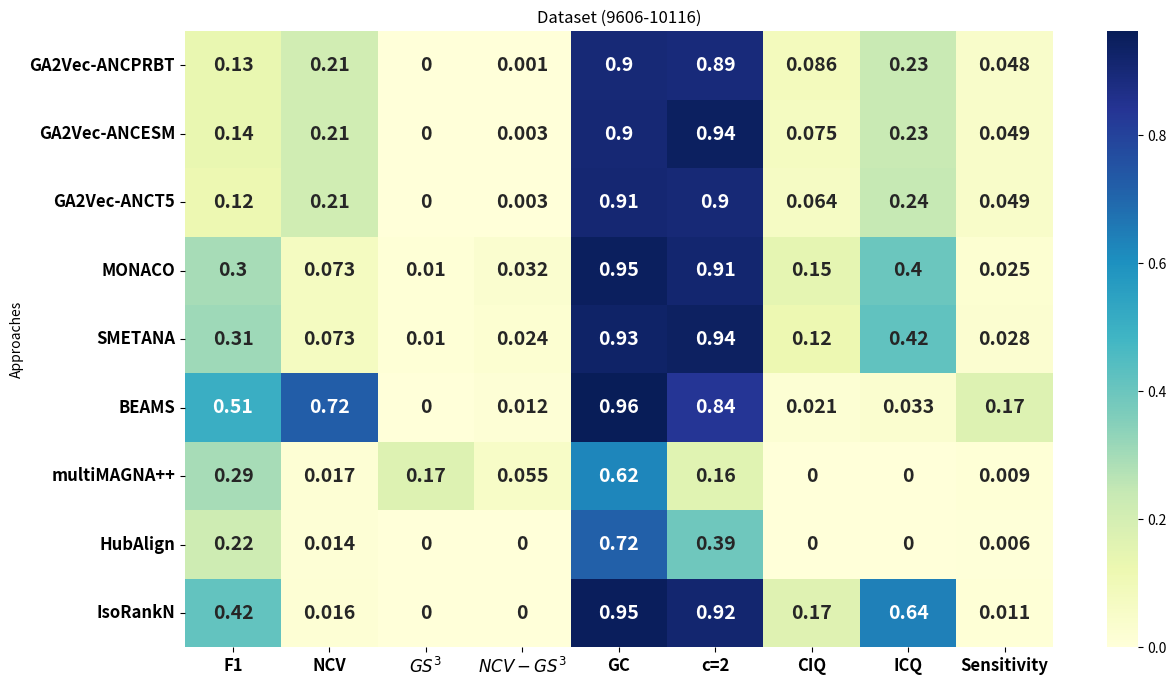

This figure's Python source:
import pandas as pd
import seaborn as sns
import matplotlib.pyplot as plt


data_align = {
    "Approaches": [
        "GA2Vec-ANCPRBT",
"GA2Vec-ANCESM",
"GA2Vec-ANCT5",
"MONACO",
        "SMETANA",
        "BEAMS",
        "multiMAGNA++",
"HubAlign",
"IsoRankN"
    ],
"F1": [0.132, 0.135, 0.117, 0.296, 0.310, 0.505, 0.294, 0.218, 0.417],
    "NCV": [0.207, 0.212, 0.214, 0.073, 0.073, 0.722, 0.017, 0.014, 0.016],
    "$GS^3$": [0, 0, 0, 0.01, 0.01, 0, 0.17, 0, 0],
    "$NCV-GS^3$": [0.001, 0.003, 0.003, 0.032, 0.024, 0.012, 0.055, 0, 0],
    "GC": [0.900, 0.904, 0.907, 0.949, 0.930, 0.962, 0.625, 0.717, 0.954],
    "c=2": [0.894, 0.944, 0.9, 0.914, 0.94, 0.837, 0.163, 0.392, 0.915],
    "CIQ": [0.086, 0.075, 0.064, 0.148, 0.120, 0.021, 0, 0, 0.166],
    "ICQ": [0.234, 0.234, 0.241, 0.400, 0.419, 0.033, 0, 0, 0.642],
    "Sensitivity": [0.048, 0.049, 0.049, 0.025, 0.028, 0.170, 0.009, 0.006, 0.011]
}

# Create DataFrame
df = pd.DataFrame(data_align)
df.set_index("Approaches", inplace=True)

plt.figure(figsize=(14, 8))
sns.heatmap(df, annot=True, cmap="YlGnBu", cbar=True,  annot_kws={"size": 14, "weight": "bold"})
plt.xticks(fontsize=12, weight='bold')  # Increase size and boldness of x-axis labels
plt.yticks(fontsize=12, weight='bold')  # Increase size and boldness of y-axis labels
plt.title("Dataset (9606-10116)")
plt.savefig("Figure-9606-10116.eps")
